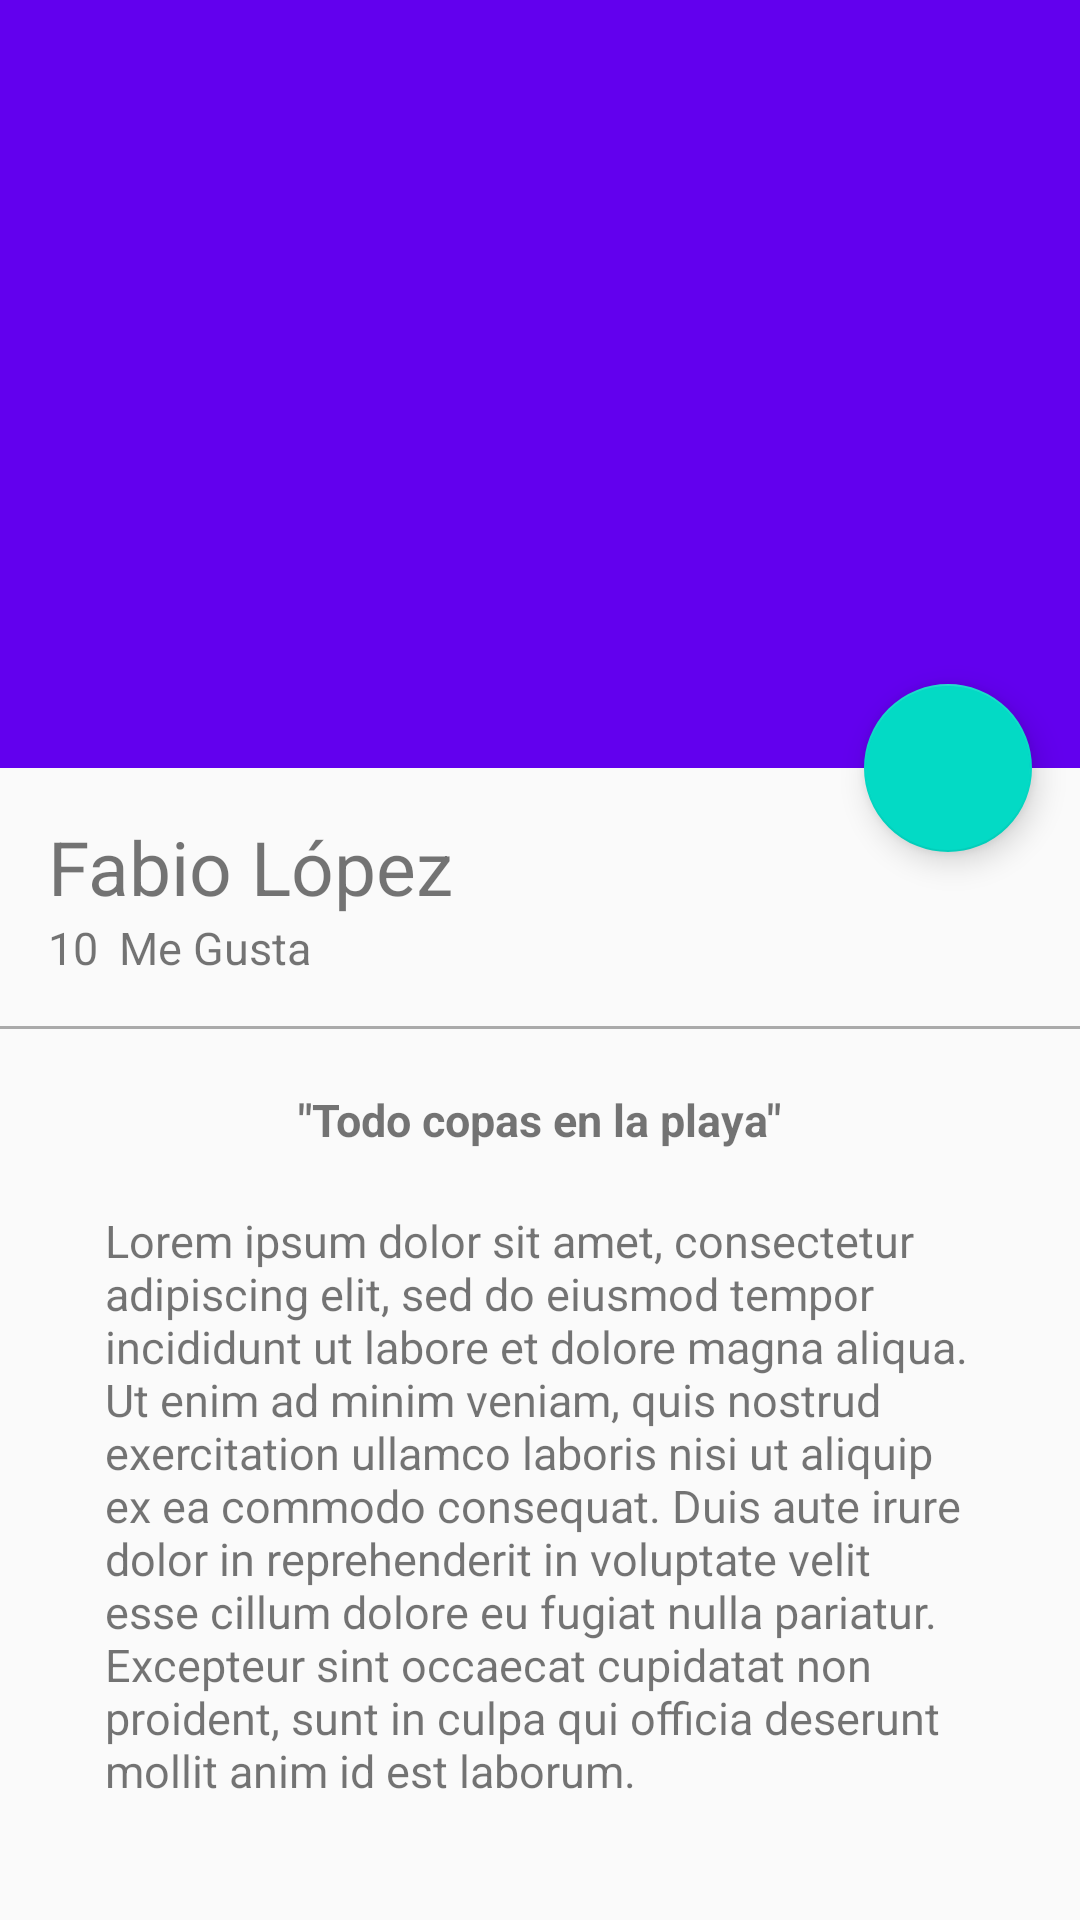

Reconstruct the res/layout file that produces this screen, plus the resources it refers to.
<!-- AndroidManifest.xml: application theme AppTheme -->
<!-- res/layout/activity_picture_detail.xml -->
<?xml version="1.0" encoding="utf-8"?>
<androidx.coordinatorlayout.widget.CoordinatorLayout
    xmlns:android="http://schemas.android.com/apk/res/android"
    xmlns:app="http://schemas.android.com/apk/res-auto"
    xmlns:tools="http://schemas.android.com/tools"
    android:layout_width="match_parent"
    android:layout_height="match_parent"
    tools:context=".view.PictureDetailActivity"
    android:fitsSystemWindows="true"
    >

    <com.google.android.material.appbar.AppBarLayout
        android:id="@+id/appBar"
        android:layout_width="match_parent"
        android:layout_height="@dimen/appbarlayout_height"
        android:theme="@style/ThemeOverlay.AppCompat.Dark.ActionBar">

        <com.google.android.material.appbar.CollapsingToolbarLayout
            android:id="@+id/collapsingToolbar"
            android:layout_width="match_parent"
            android:layout_height="match_parent"
            app:layout_scrollFlags="scroll|exitUntilCollapsed"
            app:contentScrim="@color/colorPrimary">

            <ImageView
                android:id="@+id/imageHeader"
                android:layout_width="match_parent"
                android:layout_height="match_parent"
                android:scaleType="centerCrop"
                android:background="@drawable/image"
                app:layout_collapseMode="parallax"
                android:transitionName="@string/transitionname_picture"/>


            <androidx.appcompat.widget.Toolbar
                android:id="@+id/toolbar"
                android:layout_width="match_parent"
                android:layout_height="?attr/actionBarSize"
                app:popupTheme="@style/ThemeOverlay.AppCompat.Light"
                app:layout_collapseMode="pin"/>

        </com.google.android.material.appbar.CollapsingToolbarLayout>
    </com.google.android.material.appbar.AppBarLayout>

    <androidx.core.widget.NestedScrollView
        android:layout_width="match_parent"
        android:layout_height="match_parent"
        app:layout_behavior="@string/appbar_scrolling_view_behavior">

        <LinearLayout
            android:layout_width="match_parent"
            android:layout_height="match_parent"
            android:orientation="vertical"
            android:paddingTop="@dimen/activity_vertical_margin">

            <TextView
                android:id="@+id/userNameDetail"
                android:layout_width="wrap_content"
                android:layout_height="wrap_content"
                android:textSize="@dimen/textsize_usernamedetail"
                android:text="@string/username_card"
                android:paddingLeft="@dimen/activity_horizontal_margin"
                android:paddingRight="@dimen/activity_vertical_margin"/>

            <LinearLayout
                android:layout_width="match_parent"
                android:layout_height="wrap_content"
                android:paddingBottom="@dimen/activity_vertical_margin"
                android:paddingLeft="@dimen/activity_horizontal_margin"
                android:paddingRight="@dimen/activity_horizontal_margin">

                <TextView
                    android:id="@+id/likeNumberDetail"
                    android:layout_width="wrap_content"
                    android:layout_height="wrap_content"
                    android:textSize="@dimen/textsize_likenumberdetail"
                    android:text="10"/>

                <TextView
                    android:id="@+id/secondWordDetail"
                    android:layout_width="wrap_content"
                    android:layout_height="wrap_content"
                    android:textSize="@dimen/textsize_likenumberdetail"
                    android:text="@string/secondWord_detail"
                    android:layout_marginLeft="@dimen/marginleft_secondword"/>

            </LinearLayout>
            
            <View
                android:layout_width="match_parent"
                android:layout_height="@dimen/height_divider"
                android:background="@android:color/darker_gray"/>

            <TextView
                android:id="@+id/titleImage"
                android:layout_width="wrap_content"
                android:layout_height="wrap_content"
                android:textSize="@dimen/textsize_likenumberdetail"
                android:text="@string/titleimagedetail"
                android:layout_gravity="center_horizontal"
                android:textStyle="bold"
                android:paddingTop="@dimen/paddingtop_titleimagedetail"/>

            <TextView
                android:id="@+id/textContentImageDetail"
                android:layout_width="wrap_content"
                android:layout_height="wrap_content"
                android:textSize="@dimen/textsize_likenumberdetail"
                android:text="@string/lorem"
                android:layout_gravity="center_horizontal"
                android:paddingTop="@dimen/paddingtop_titleimagedetail"
                android:paddingLeft="@dimen/padding_horizontal_textcontentdetail"
                android:paddingRight="@dimen/padding_horizontal_textcontentdetail"/>
        </LinearLayout>

    </androidx.core.widget.NestedScrollView>

    <com.google.android.material.floatingactionbutton.FloatingActionButton
        android:id="@+id/fab"
        android:layout_width="wrap_content"
        android:layout_height="wrap_content"
        android:layout_margin="@dimen/fab_margin"
        android:src="@drawable/heart"
        app:layout_anchor="@+id/appBar"
        app:layout_anchorGravity="bottom|end"/>

</androidx.coordinatorlayout.widget.CoordinatorLayout>
<!-- resources referenced by this layout -->
<resources>
  <dimen name="activity_horizontal_margin">16dp</dimen>
  <dimen name="activity_vertical_margin">16dp</dimen>
  <dimen name="appbarlayout_height">256dp</dimen>
  <dimen name="fab_margin">16dp</dimen>
  <dimen name="height_divider">1dp</dimen>
  <dimen name="marginleft_secondword">7dp</dimen>
  <dimen name="padding_horizontal_textcontentdetail">35dp</dimen>
  <dimen name="paddingtop_titleimagedetail">20dp</dimen>
  <dimen name="textsize_likenumberdetail">15sp</dimen>
  <dimen name="textsize_usernamedetail">25sp</dimen>
  <string name="lorem">Lorem ipsum dolor sit amet, consectetur adipiscing elit, sed do eiusmod tempor incididunt ut labore et dolore magna aliqua. Ut enim ad minim veniam, quis nostrud exercitation ullamco laboris nisi ut aliquip ex ea commodo consequat. Duis aute irure dolor in reprehenderit in voluptate velit esse cillum dolore eu fugiat nulla pariatur. Excepteur sint occaecat cupidatat non proident, sunt in culpa qui officia deserunt mollit anim id est laborum.</string>
  <string name="secondWord_detail">Me Gusta</string>
  <string name="titleimagedetail">\"Todo  copas en la playa\"</string>
  <string name="transitionname_picture">transitionnamepicture</string>
  <string name="username_card">Fabio López</string>
  <style name="AppTheme" parent="Theme.AppCompat.Light.NoActionBar">
          
          <item name="colorPrimary">@color/colorPrimary</item>
          <item name="colorPrimaryDark">@color/colorPrimaryDark</item>
          <item name="colorAccent">@color/colorAccent</item>
      </style>
  <!-- not gathered from this repository: default colours our renderer supplied (Android Studio template values) -->
  <color name="colorPrimary">#FF6200EE</color>
  <color name="colorPrimaryDark">#FF3700B3</color>
  <color name="colorAccent">#FF03DAC5</color>
</resources>
